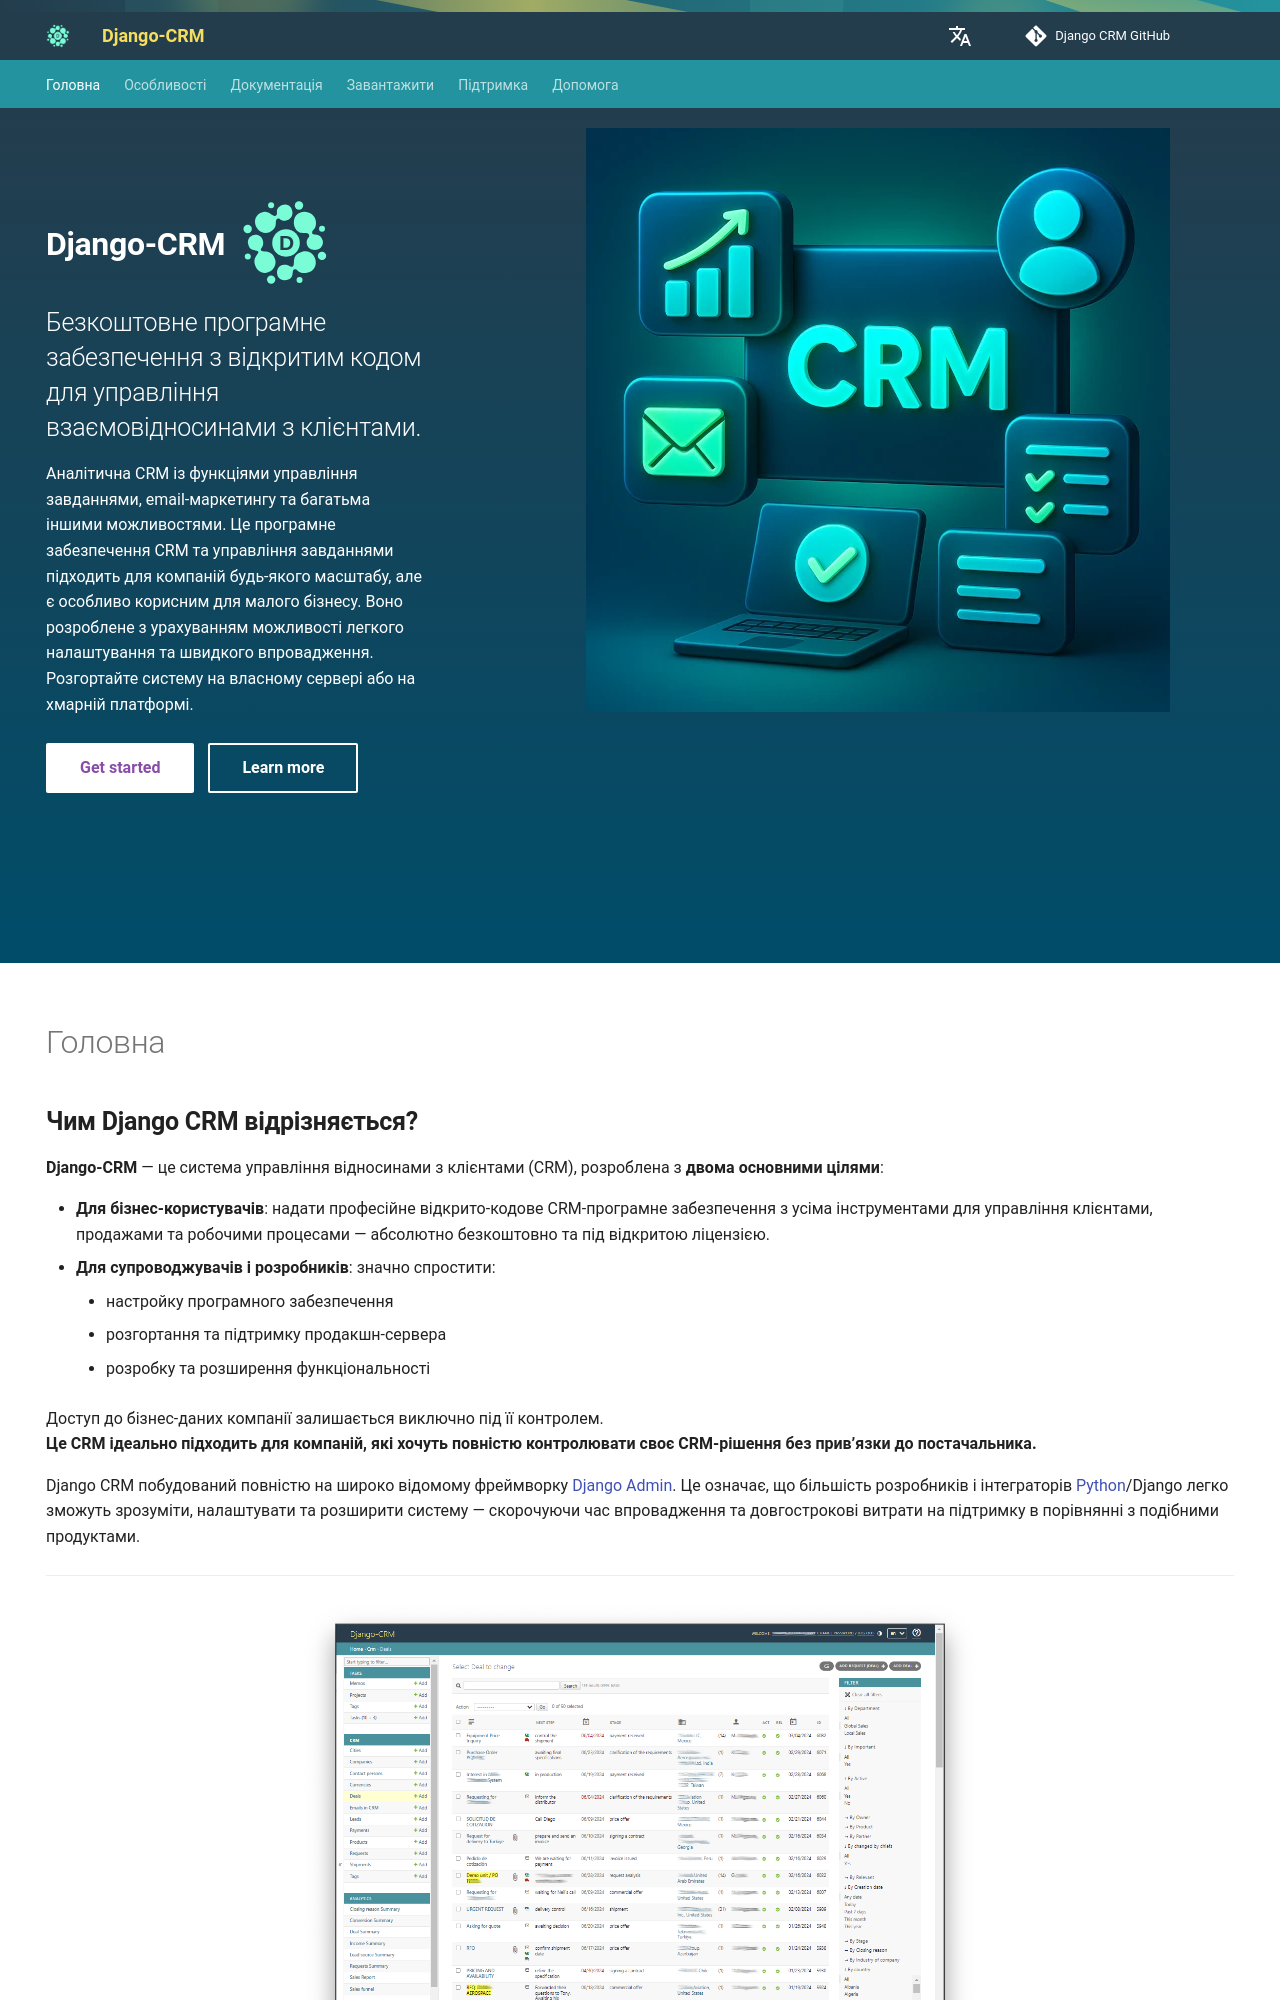

repository: DjangoCRM/info · page: uk/index.html · generator: mkdocs

---
hide:
  - navigation
  - toc
title: Безкоштовне CRM-програмне забезпечення з відкритим кодом
description: Аналітичне CRM пропонує управління контактами, відстеження продажів, email-маркетинг та багато іншого. Налаштовуйте робочий процес і зберігайте дані в безпеці — без прив’язки до постачальника!
---

## **Чим Django CRM відрізняється?**

**Django-CRM** — це система управління відносинами з клієнтами (CRM), розроблена з **двома основними цілями**:

- **Для бізнес-користувачів**: надати професійне відкрито-кодове CRM-програмне забезпечення з усіма інструментами для управління клієнтами, продажами та робочими процесами — абсолютно безкоштовно та під відкритою ліцензією.
- **Для супроводжувачів і розробників**: значно спростити:

    - настройку програмного забезпечення
    - розгортання та підтримку продакшн-сервера
    - розробку та розширення функціональності

Доступ до бізнес-даних компанії залишається виключно під її контролем.  
**Це CRM ідеально підходить для компаній, які хочуть повністю контролювати своє CRM-рішення без прив’язки до постачальника.**

Django CRM побудований повністю на широко відомому фреймворку [Django Admin](https://docs.djangoproject.com/en/dev/ref/contrib/admin/){target="_blank"}. Це означає, що більшість розробників і інтеграторів [Python](https://www.python.org/){target="_blank"}/Django легко зможуть зрозуміти, налаштувати та розширити систему — скорочуючи час впровадження та довгострокові витрати на підтримку в порівнянні з подібними продуктами.

---

<figure markdown="span">
  ![Скріншот сторінки угод](assets/img/screenshots/deals_screenshot.png){ loading=lazy width="680"}
  <figcaption>Скріншот сторінки угод у CRM</figcaption>
</figure>

З часом CRM-системи неминуче **накопичують великі обсяги даних** щодо лідів, контактів, завдань та взаємодій. **Табличне представлення** з гнучкими параметрами фільтрації та сортування допомагає користувачам **швидко знаходити потрібні записи**, аналізувати ключові деталі та ефективно керувати щоденними операціями — навіть коли обсяг даних зростає. Такий формат підтримує швидше прийняття рішень і скорочує час на навігацію складною інформацією.

<figure markdown="span">
  ![Скріншот пагінації задач](assets/img/screenshots/deals_pagination.png){ loading=lazy }
  <figcaption>Пагінація угод</figcaption>
</figure>

---
